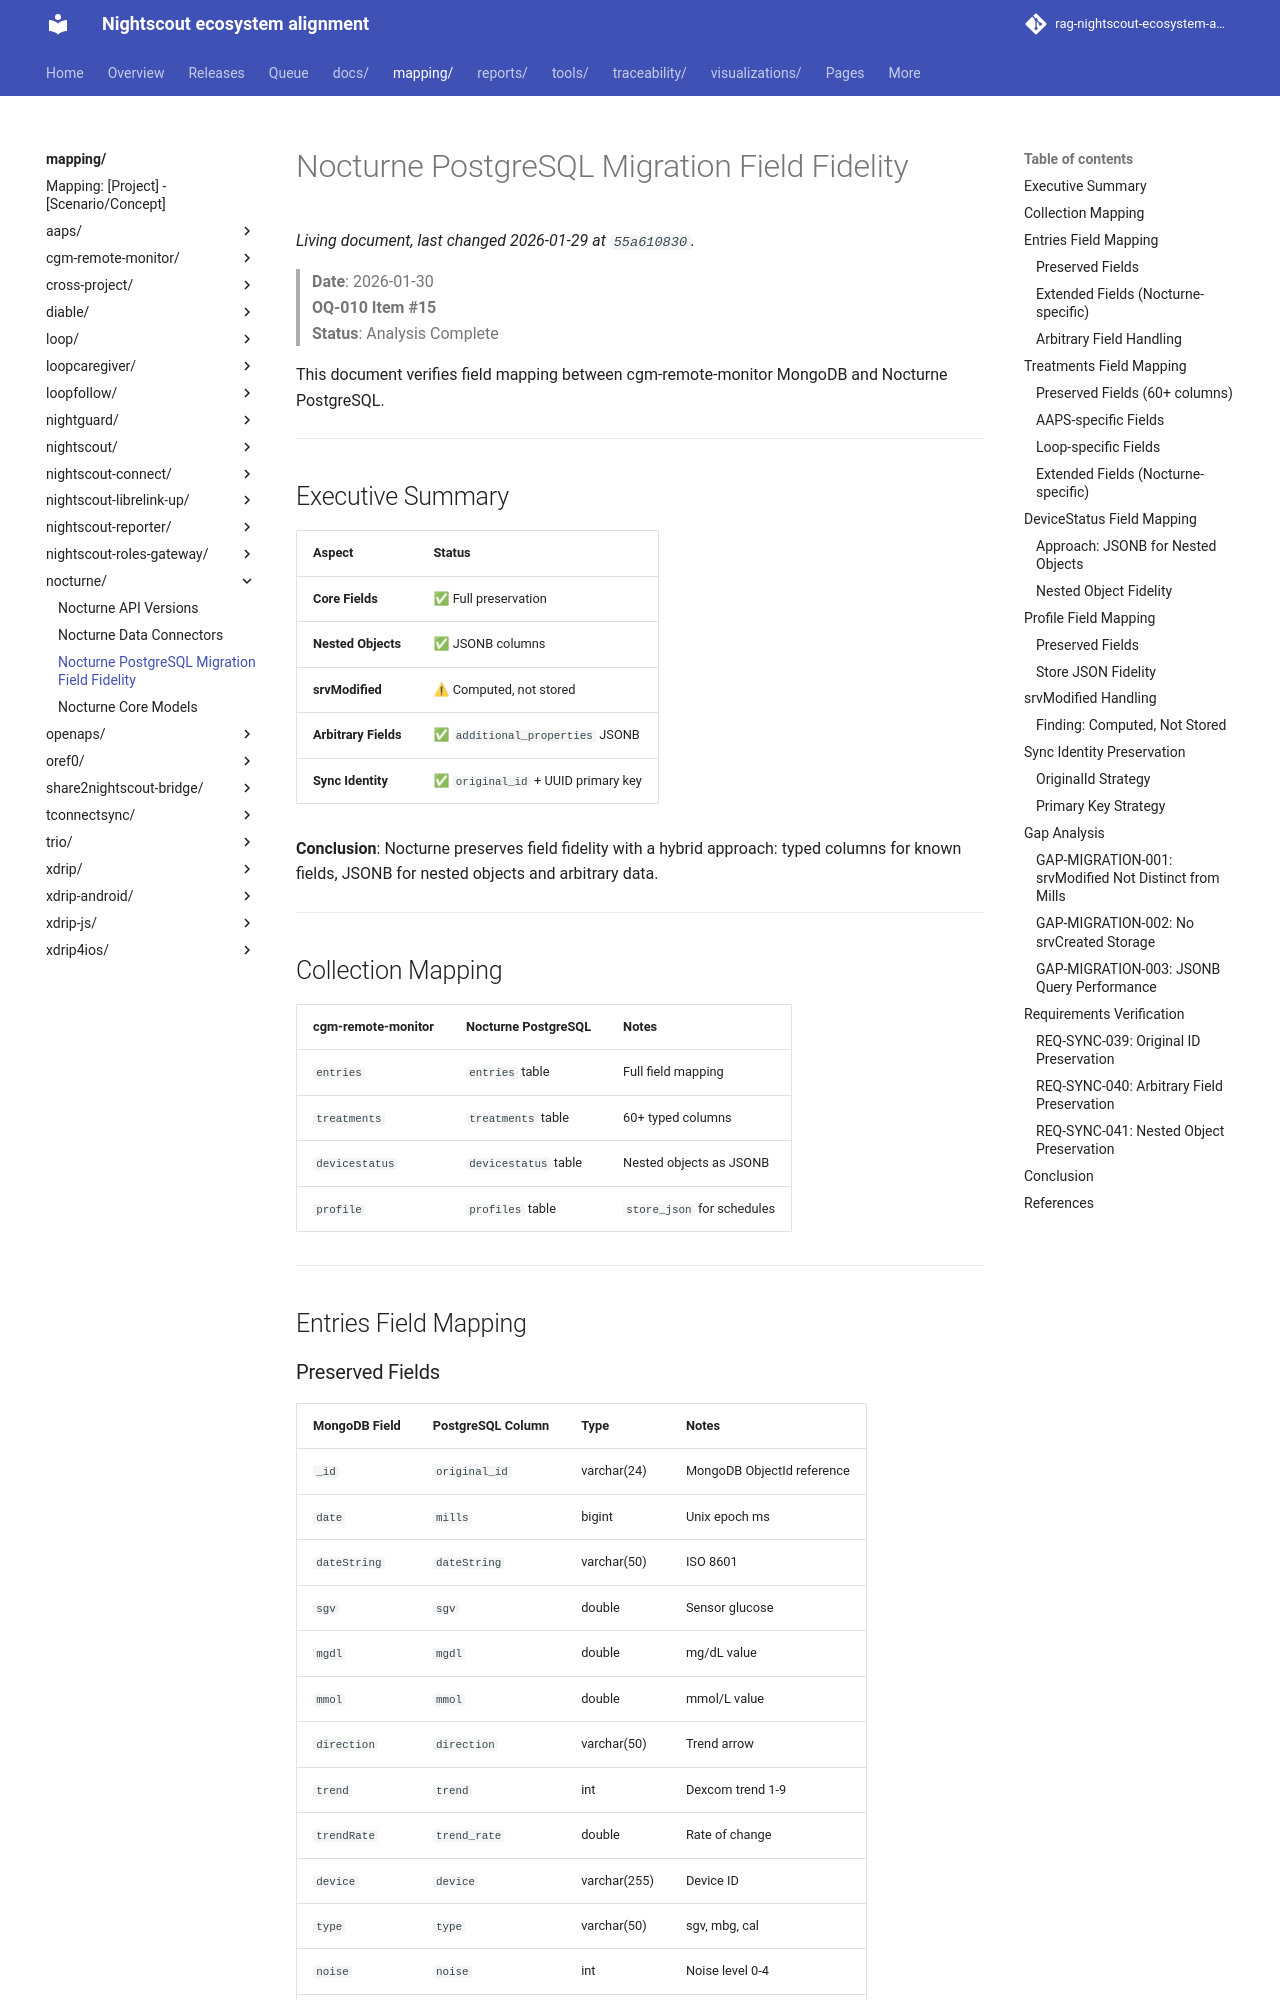

repository: bewest/rag-nightscout-ecosystem-alignment · page: mapping/nocturne/migration-field-fidelity.html · generator: mkdocs

# Nocturne PostgreSQL Migration Field Fidelity

> **Date**: 2026-01-30  
> **OQ-010 Item #15**  
> **Status**: Analysis Complete

This document verifies field mapping between cgm-remote-monitor MongoDB and Nocturne PostgreSQL.

---

## Executive Summary

| Aspect | Status |
|--------|--------|
| **Core Fields** | ✅ Full preservation |
| **Nested Objects** | ✅ JSONB columns |
| **srvModified** | ⚠ Computed, not stored |
| **Arbitrary Fields** | ✅ `additional_properties` JSONB |
| **Sync Identity** | ✅ `original_id` + UUID primary key |

**Conclusion**: Nocturne preserves field fidelity with a hybrid approach: typed columns for known fields, JSONB for nested objects and arbitrary data.

---

## Collection Mapping

| cgm-remote-monitor | Nocturne PostgreSQL | Notes |
|-------------------|---------------------|-------|
| `entries` | `entries` table | Full field mapping |
| `treatments` | `treatments` table | 60+ typed columns |
| `devicestatus` | `devicestatus` table | Nested objects as JSONB |
| `profile` | `profiles` table | `store_json` for schedules |

---

## Entries Field Mapping
